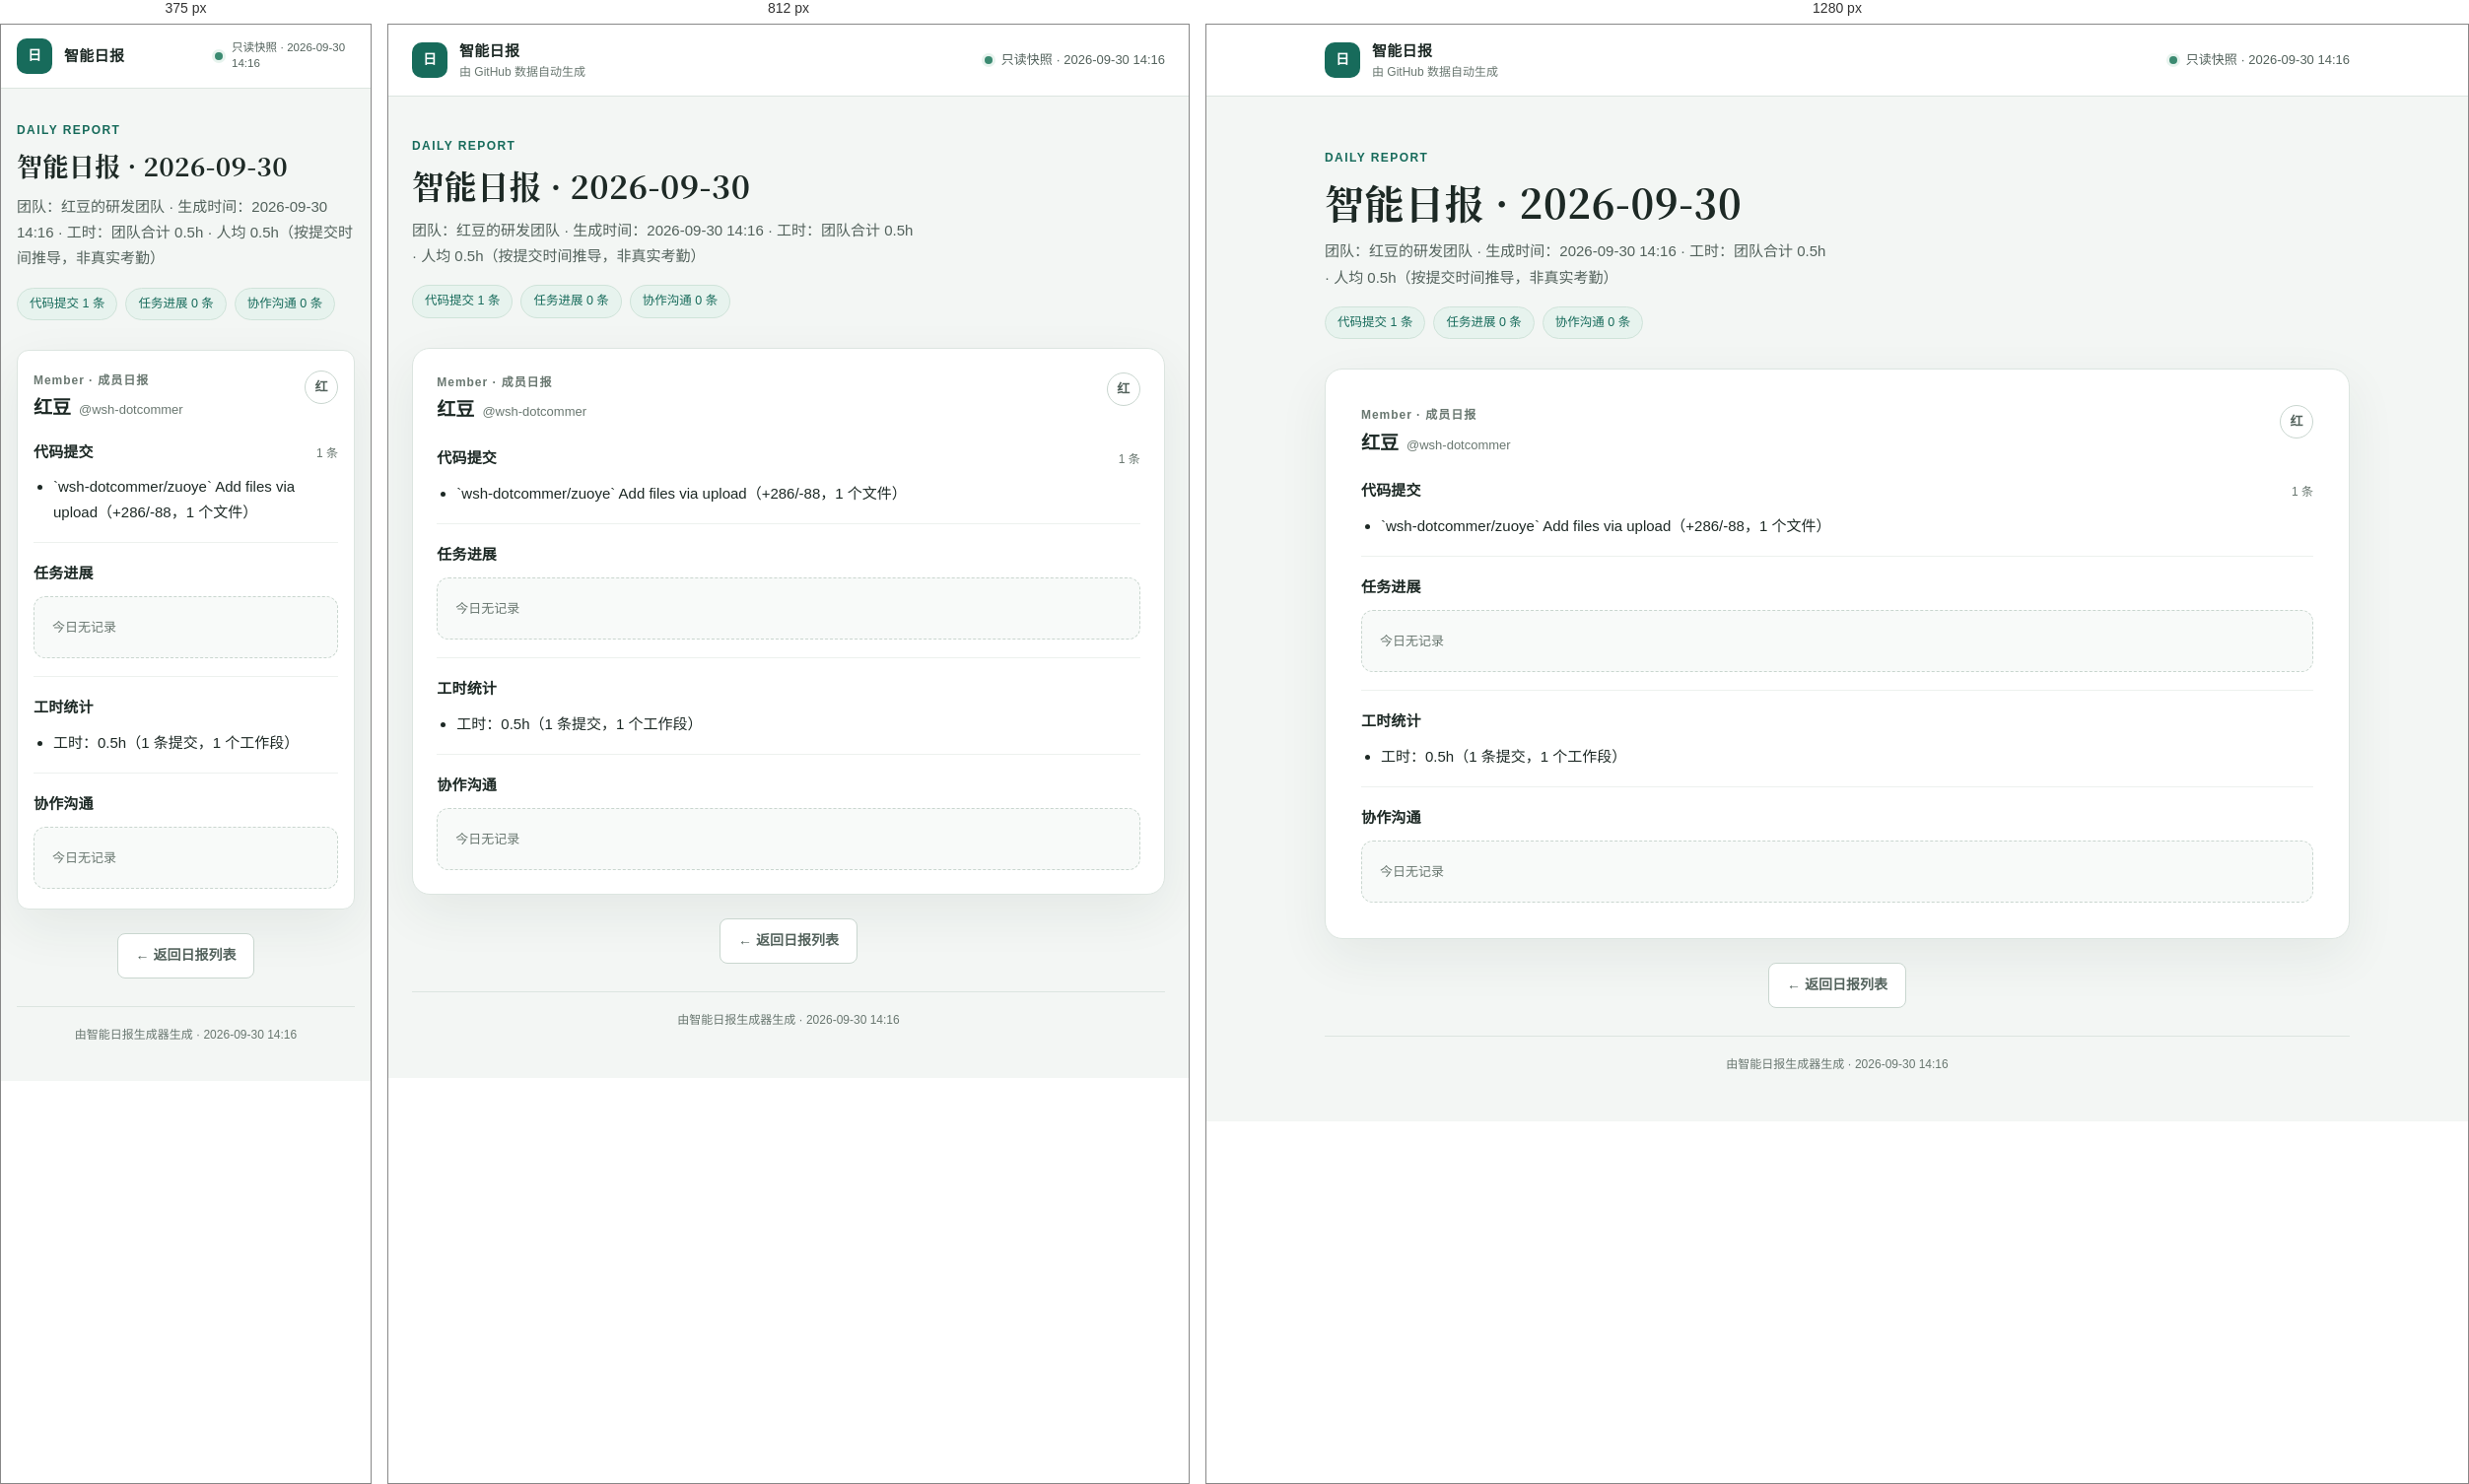
Rendered at 375 px, 812 px and 1280 px, left to right.

<!-- file: daily-report-2026-09-30.html -->
<!DOCTYPE html>
<html lang="zh-CN">
<head>
  <meta charset="utf-8">
  <meta name="viewport" content="width=device-width, initial-scale=1">
  <meta name="theme-color" content="#f3f6f4">
  <title>智能日报 · 2026-09-30</title>
  <style>/* 智能日报 · 站点与邮件共用样式。
   视觉体系对齐 Product Design 原型「日报工作台」：
   冷灰底 + 墨绿强调 + 衬线大标题 + 面板卡片 + 虚线空状态。 */

:root {
  color-scheme: light;
  --page: #f3f6f4;
  --surface: #ffffff;
  --surface-soft: #f8faf9;
  --ink: #1d2925;
  --ink-soft: #53625c;
  --ink-muted: #697770;
  --line: #dce5e0;
  --line-strong: #c9d6cf;
  --accent: #176b5b;
  --accent-hover: #105749;
  --accent-soft: #e7f3ee;
  --danger: #a53939;
  --danger-soft: #fff1ef;
  --radius-sm: 8px;
  --radius-md: 12px;
  --radius-lg: 18px;
  --shadow-panel: 0 18px 52px rgba(33, 60, 49, .07);
  --ease-out: cubic-bezier(.2, .75, .25, 1);
}

* { box-sizing: border-box; }

body {
  min-width: 320px;
  margin: 0;
  background: var(--page);
  color: var(--ink);
  font-family: -apple-system, BlinkMacSystemFont, "Segoe UI", "PingFang SC", "Microsoft YaHei", sans-serif;
  font-size: 15px;
  line-height: 1.7;
}

h1, h2, h3, p { margin-top: 0; }

/* 页头 */
.app-header { border-bottom: 1px solid var(--line); background: var(--surface); }
.header-inner {
  width: min(1040px, calc(100% - 64px));
  min-height: 72px;
  margin: 0 auto;
  display: flex;
  align-items: center;
  justify-content: space-between;
  gap: 20px;
}
.brand { display: flex; align-items: center; gap: 12px; min-width: 0; }
.brand-mark {
  width: 36px;
  height: 36px;
  flex: none;
  display: grid;
  place-items: center;
  border-radius: 10px;
  background: var(--accent);
  color: #fff;
  font-size: 14px;
  font-weight: 700;
}
.brand-name { font-size: 15px; font-weight: 680; letter-spacing: .02em; }
.brand-context { display: block; margin-top: -2px; color: var(--ink-muted); font-size: 12px; }
.local-note { display: flex; align-items: center; gap: 9px; color: var(--ink-soft); font-size: 13px; }
.local-dot {
  width: 8px;
  height: 8px;
  flex: none;
  border-radius: 50%;
  background: #3b8a71;
  box-shadow: 0 0 0 3px var(--accent-soft);
}

/* 页体与标题 */
.page { width: min(1040px, calc(100% - 64px)); margin: 0 auto; padding: 52px 0 48px; }
.page-intro { max-width: 720px; margin-bottom: 30px; }
.eyebrow {
  margin: 0 0 10px;
  color: var(--accent);
  font-size: 12px;
  font-weight: 720;
  letter-spacing: .12em;
  text-transform: uppercase;
}
h1 {
  margin-bottom: 12px;
  font-family: "Songti SC", "STSong", SimSun, "Noto Serif CJK SC", serif;
  font-size: clamp(28px, 4vw, 40px);
  font-weight: 600;
  letter-spacing: .015em;
  line-height: 1.25;
}
.intro-copy { max-width: 62ch; margin-bottom: 0; color: var(--ink-soft); font-size: 15px; line-height: 1.75; }

/* 面板 */
.panel {
  margin-top: 20px;
  padding: clamp(22px, 3vw, 36px);
  border: 1px solid var(--line);
  border-radius: var(--radius-lg);
  background: var(--surface);
  box-shadow: var(--shadow-panel);
}
.panel-heading {
  display: flex;
  align-items: flex-start;
  justify-content: space-between;
  gap: 16px;
  margin-bottom: 22px;
}
.panel-kicker { margin: 0 0 5px; color: var(--ink-muted); font-size: 12px; font-weight: 650; letter-spacing: .08em; }
h2 { margin-bottom: 0; font-size: 19px; font-weight: 700; line-height: 1.4; }
.username { margin-left: 8px; color: var(--ink-muted); font-size: 13px; font-weight: 400; }
.avatar {
  width: 34px;
  height: 34px;
  flex: none;
  display: grid;
  place-items: center;
  border: 1px solid var(--line-strong);
  border-radius: 50%;
  color: var(--ink-soft);
  font-size: 13px;
  font-weight: 700;
}
.note-chip {
  display: inline-flex;
  align-items: center;
  gap: 7px;
  padding: 5px 11px;
  border-radius: 999px;
  background: var(--accent-soft);
  color: var(--accent);
  font-size: 12px;
  font-weight: 640;
  white-space: nowrap;
}
.note-chip .local-dot { box-shadow: none; }

/* 数据源徽章 */
.chips { list-style: none; display: flex; flex-wrap: wrap; gap: 8px; padding: 0; margin: 16px 0 0; }
.chips li {
  padding: 5px 12px;
  border: 1px solid var(--line);
  border-radius: 999px;
  background: var(--surface-soft);
  color: var(--ink-muted);
  font-size: 12.5px;
}
.chips li.ok { border-color: #cfe3d9; background: var(--accent-soft); color: var(--accent); }
.chips li.failed { border-color: #e3b7b2; background: var(--danger-soft); color: var(--danger); }

/* 成员板块 */
.block { margin-top: 18px; padding-top: 18px; border-top: 1px solid #edf1ee; }
.block:first-of-type { margin-top: 0; padding-top: 0; border-top: 0; }
.block-head { display: flex; align-items: baseline; gap: 12px; margin-bottom: 10px; }
h3 { margin: 0; font-size: 15px; font-weight: 700; letter-spacing: .01em; }
.block-meta { margin-left: auto; color: var(--ink-muted); font-size: 12px; }
.lines { margin: 0; padding-left: 20px; }
.lines li { margin: 4px 0; }
.empty-box, .failed-box {
  margin: 0;
  padding: 20px 18px;
  border: 1px dashed var(--line-strong);
  border-radius: var(--radius-md);
  background: var(--surface-soft);
  color: var(--ink-muted);
  font-size: 13px;
  line-height: 1.65;
}
.failed-box { border-color: #e3b7b2; background: var(--danger-soft); color: var(--danger); }

/* 索引页列表 */
.history-list { display: grid; gap: 12px; margin: 0; padding: 0; list-style: none; }
.history-item {
  display: grid;
  grid-template-columns: minmax(0, 1fr) auto;
  align-items: center;
  gap: 16px;
  padding: 16px 18px;
  border: 1px solid var(--line);
  border-radius: var(--radius-md);
  background: var(--surface-soft);
  color: inherit;
  text-decoration: none;
  transition: border-color 180ms var(--ease-out), background-color 180ms var(--ease-out);
}
.history-item:hover { border-color: var(--line-strong); background: var(--surface); }
.history-info { display: grid; gap: 4px; min-width: 0; }
.history-date { color: var(--ink); font-size: 16px; font-weight: 680; }
.history-meta { color: var(--ink-muted); font-size: 12.5px; }
.history-actions { display: flex; align-items: center; gap: 12px; }
.history-empty {
  margin: 0;
  padding: 28px 18px;
  border: 1px dashed var(--line-strong);
  border-radius: var(--radius-md);
  background: var(--surface-soft);
  color: var(--ink-muted);
  font-size: 13px;
  line-height: 1.65;
  text-align: center;
}

/* 按钮 */
.button {
  min-height: 46px;
  display: inline-flex;
  align-items: center;
  justify-content: center;
  gap: 9px;
  padding: 0 18px;
  border: 1px solid transparent;
  border-radius: var(--radius-sm);
  font-size: 14px;
  font-weight: 680;
  text-decoration: none;
  transition: background-color 180ms var(--ease-out), border-color 180ms var(--ease-out), transform 180ms var(--ease-out);
}
.button-primary { background: var(--accent); color: #fff; }
.button-secondary { border-color: var(--line-strong); background: var(--surface); color: var(--ink-soft); }
.button-secondary:hover { border-color: #9db1a6; background: #f8fbf9; }
.button-small { min-height: 38px; padding: 0 13px; font-size: 13px; }

.back-link { margin: 24px 0 0; text-align: center; }
.footer {
  margin-top: 28px;
  padding-top: 18px;
  border-top: 1px solid var(--line);
  color: var(--ink-muted);
  font-size: 12px;
  text-align: center;
}

@media (hover: hover) {
  .button-secondary:hover { transform: translateY(-1px); }
}

@media (max-width: 1024px) {
  .header-inner, .page { width: calc(100% - 48px); }
  .page { padding-top: 40px; }
}

@media (max-width: 600px) {
  .header-inner, .page { width: calc(100% - 32px); }
  .header-inner { min-height: 64px; }
  .brand-context { display: none; }
  .local-note { max-width: 142px; font-size: 11.5px; line-height: 1.35; }
  h1 { font-size: 26px; }
  .page { padding: 32px 0 36px; }
  .panel { padding: 20px 16px; border-radius: var(--radius-md); }
  .panel-heading { margin-bottom: 18px; }
  .history-item { grid-template-columns: minmax(0, 1fr); align-items: start; }
  .history-actions { width: 100%; justify-content: space-between; }
}

@media (prefers-reduced-motion: reduce) {
  *, *::before, *::after { animation-duration: .01ms !important; transition-duration: .01ms !important; }
}
</style>
</head>
<body>
  <header class="app-header">
    <div class="header-inner">
      <div class="brand" aria-label="智能日报">
        <span class="brand-mark" aria-hidden="true">日</span>
        <div>
          <div class="brand-name">智能日报</div>
          <span class="brand-context">由 GitHub 数据自动生成</span>
        </div>
      </div>
      <div class="local-note"><span class="local-dot" aria-hidden="true"></span><span>只读快照 · 2026-09-30 14:16</span></div>
    </div>
  </header>
  <main class="page">
    <section class="page-intro">
      <p class="eyebrow">Daily report</p>
      <h1>智能日报 · 2026-09-30</h1>
      <p class="intro-copy">团队：红豆的研发团队 · 生成时间：2026-09-30 14:16 · 工时：团队合计 0.5h · 人均 0.5h（按提交时间推导，非真实考勤）</p>
      <ul class="chips">
        <li class="ok">代码提交 1 条</li>
        <li class="ok">任务进展 0 条</li>
        <li class="ok">协作沟通 0 条</li>
      </ul>
    </section>
    <section class="panel">
      <div class="panel-heading">
        <div>
          <p class="panel-kicker">Member · 成员日报</p>
          <h2>红豆<span class="username">@wsh-dotcommer</span></h2>
        </div>
        <span class="avatar" aria-hidden="true">红</span>
      </div>
      <section class="block">
        <div class="block-head">
          <h3>代码提交</h3>
          <span class="block-meta">1 条</span>
        </div>
        <ul class="lines">
          <li>`wsh-dotcommer/zuoye` Add files via upload（+286/-88，1 个文件）</li>
        </ul>
      </section>
      <section class="block">
        <div class="block-head">
          <h3>任务进展</h3>
        </div>
        <p class="empty-box">今日无记录</p>
      </section>
      <section class="block">
        <div class="block-head">
          <h3>工时统计</h3>
        </div>
        <ul class="lines">
          <li>工时：0.5h（1 条提交，1 个工作段）</li>
        </ul>
      </section>
      <section class="block">
        <div class="block-head">
          <h3>协作沟通</h3>
        </div>
        <p class="empty-box">今日无记录</p>
      </section>
    </section>
    <p class="back-link"><a class="button button-secondary" href="index.html">← 返回日报列表</a></p>
    <footer class="footer">由智能日报生成器生成 · 2026-09-30 14:16</footer>
  </main>
</body>
</html>